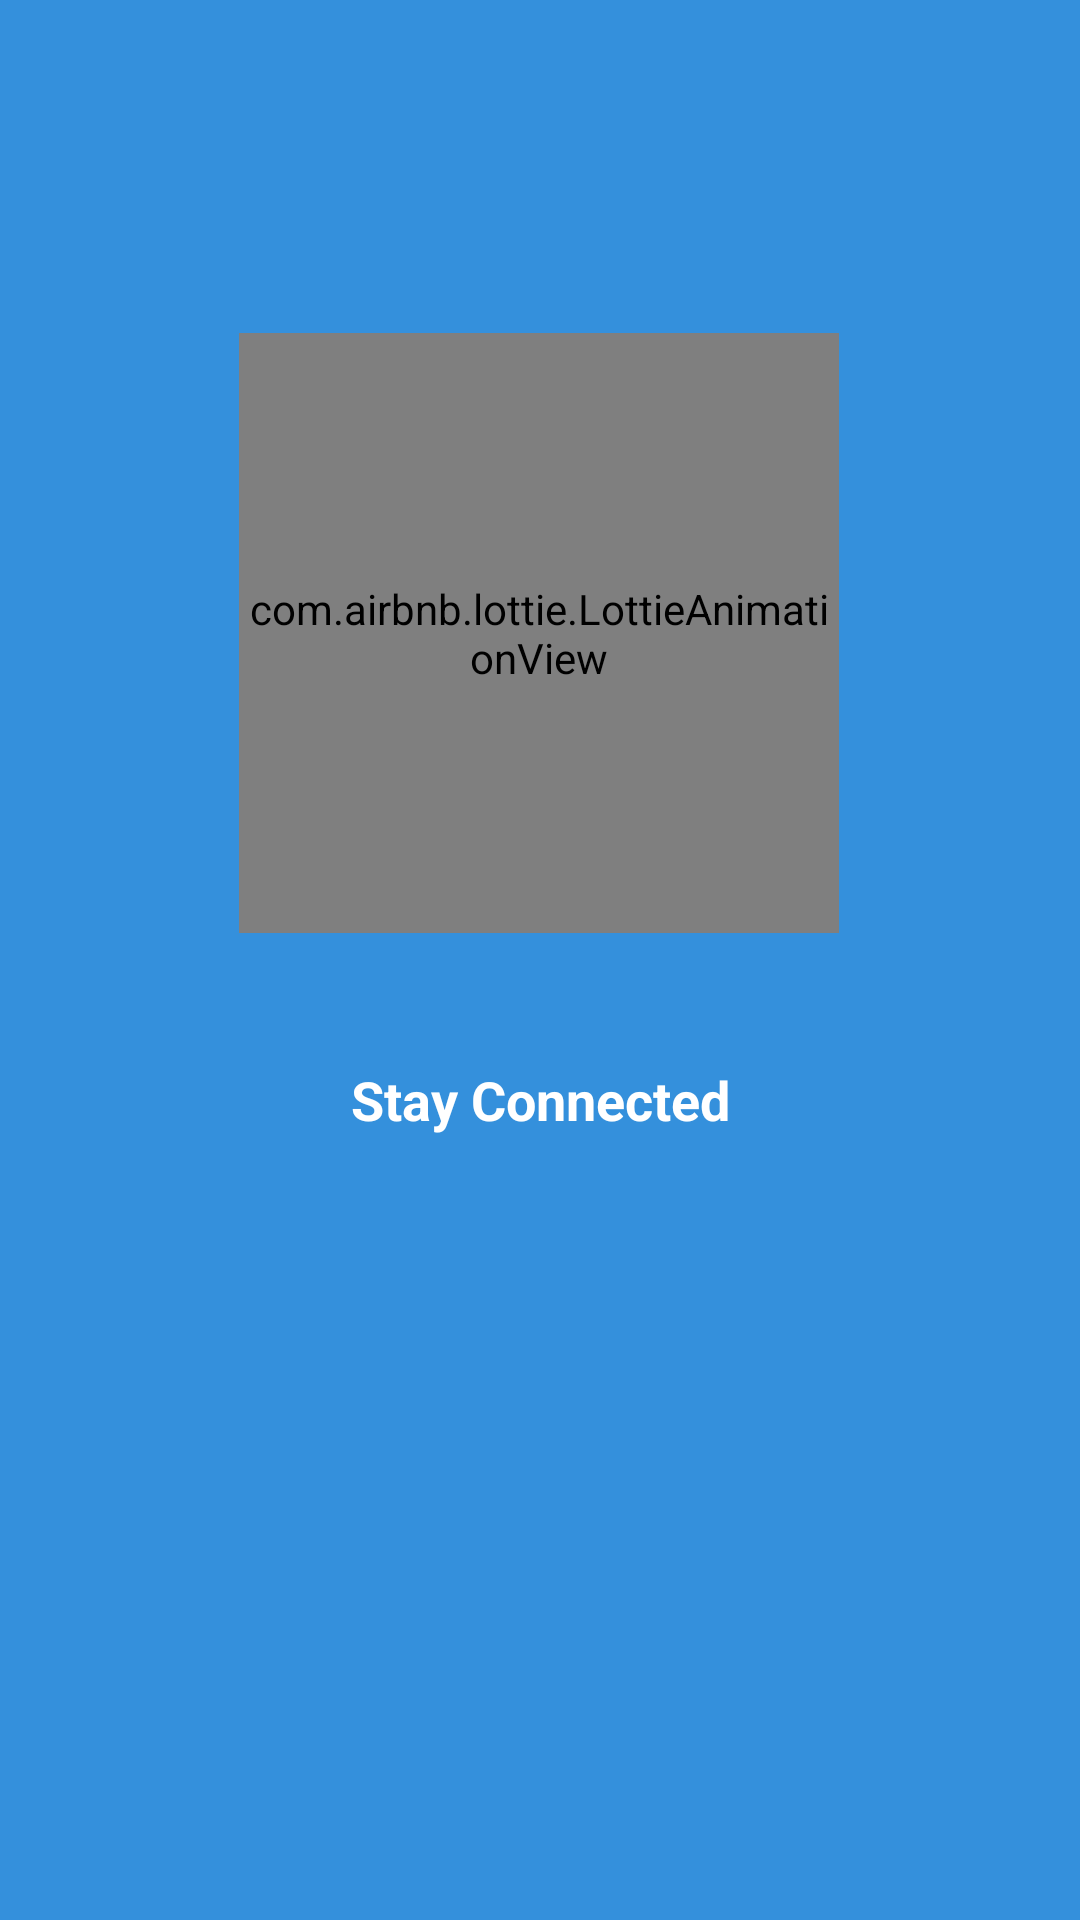

Layout XML and referenced resources for this Android screen:
<!-- AndroidManifest.xml: application theme Theme.ChatMe -->
<!-- res/layout/fragment_splash.xml -->
<?xml version="1.0" encoding="utf-8"?>
<androidx.constraintlayout.motion.widget.MotionLayout xmlns:android="http://schemas.android.com/apk/res/android"
    xmlns:app="http://schemas.android.com/apk/res-auto"
    xmlns:tools="http://schemas.android.com/tools"
    android:id="@+id/rootlayout"
    android:layout_width="match_parent"
    android:layout_height="match_parent"
    android:background="#3490dc"
    app:layoutDescription="@xml/fragment_splash_scene"
    tools:context=".ui.Splash">

    <com.airbnb.lottie.LottieAnimationView
        android:id="@+id/lottieAnimationView2"
        android:layout_width="200dp"
        android:layout_height="200dp"
        android:layout_marginTop="32dp"
        app:layout_constraintBottom_toBottomOf="parent"
        app:layout_constraintEnd_toEndOf="parent"
        app:layout_constraintStart_toStartOf="parent"
        app:layout_constraintTop_toTopOf="parent"
        app:layout_constraintVertical_bias="0.44"
        app:lottie_autoPlay="true"
        app:lottie_loop="true"
        app:lottie_rawRes="@raw/messagechat" />

    <TextView
        android:id="@+id/textView2"
        android:layout_width="wrap_content"
        android:layout_height="wrap_content"
        android:text="Stay Connected"
        android:textSize="18sp"
        android:textColor="@color/white"
        android:textStyle="bold"
        app:layout_constraintBottom_toBottomOf="parent"
        app:layout_constraintEnd_toEndOf="parent"
        app:layout_constraintStart_toStartOf="parent"
        app:layout_constraintTop_toBottomOf="@+id/lottieAnimationView2"
        app:layout_constraintVertical_bias="0.142" />

</androidx.constraintlayout.motion.widget.MotionLayout>
<!-- resources referenced by this layout -->
<resources>
  <color name="white">#FFFFFFFF</color>
  <style name="Theme.ChatMe" parent="Theme.MaterialComponents.DayNight.NoActionBar">
          
          <item name="colorPrimary">@color/purple_500</item>
          <item name="colorPrimaryVariant">@color/purple_700</item>
          <item name="colorOnPrimary">@color/white</item>
          
          <item name="colorSecondary">@color/teal_200</item>
          <item name="colorSecondaryVariant">@color/teal_700</item>
          <item name="colorOnSecondary">@color/black</item>
          
          <item name="android:statusBarColor" tools:targetApi="l">?attr/colorPrimaryVariant</item>
          <item name="android:statusBarColor" tools:ignore="DuplicateDefinition">@android:color/transparent</item>
          
      </style>
  <color name="purple_500">#3490dc</color>
  <color name="purple_700">#3490dc</color>
  <color name="teal_200">#FF03DAC5</color>
  <color name="teal_700">#FF018786</color>
  <color name="black">#FF000000</color>
</resources>
